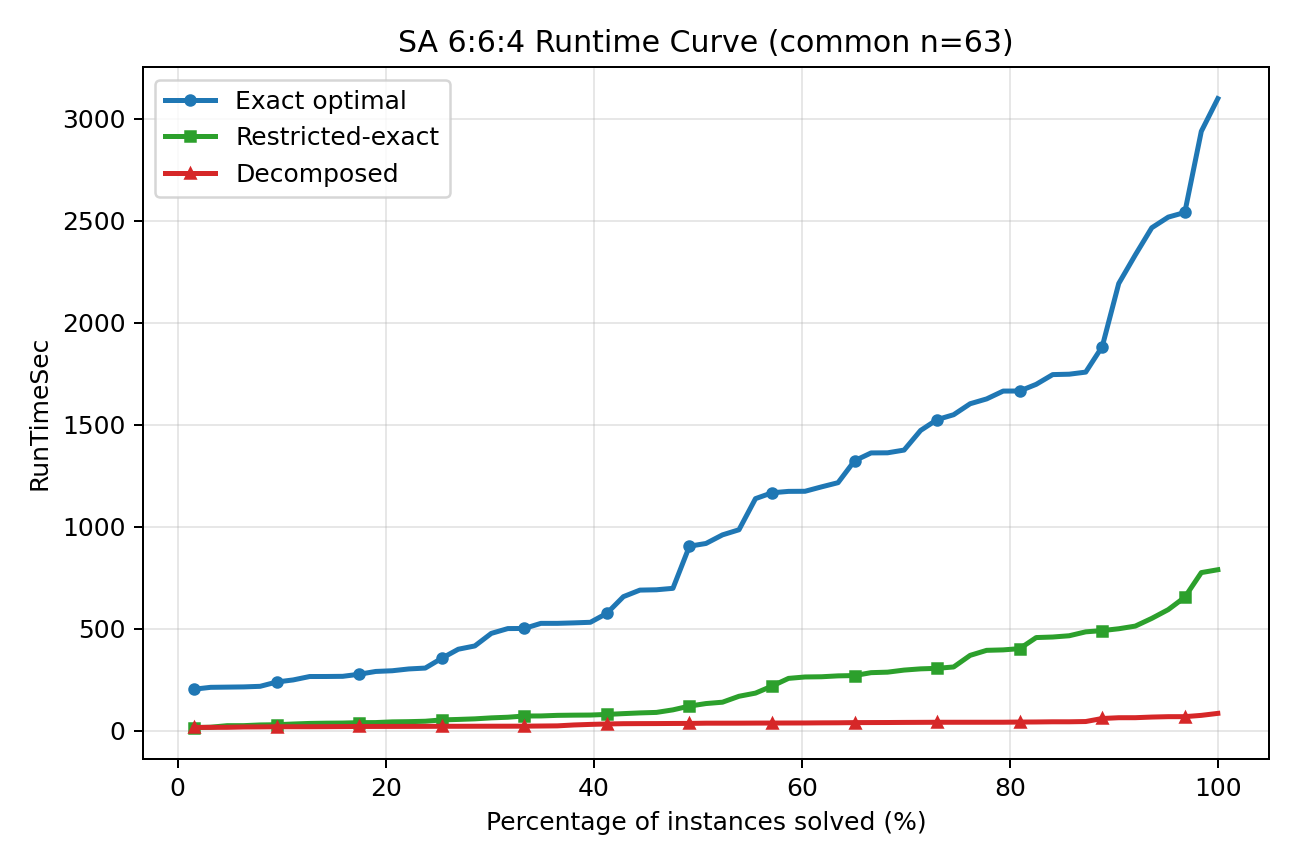

Values plotted in this chart, from the file beside it:
PercentInstances, Method, RunTimeSec
1.587, Exact optimal, 203.2
3.175, Exact optimal, 212.4
4.762, Exact optimal, 213.4
6.349, Exact optimal, 214.5
7.937, Exact optimal, 217.3
9.524, Exact optimal, 238.5
11.11, Exact optimal, 248.7
12.7, Exact optimal, 265.4
14.29, Exact optimal, 265.6
15.87, Exact optimal, 266.3
17.46, Exact optimal, 276.6
19.05, Exact optimal, 290.3
20.63, Exact optimal, 293.7
22.22, Exact optimal, 302.5
23.81, Exact optimal, 306.8
25.4, Exact optimal, 355
26.98, Exact optimal, 399.3
28.57, Exact optimal, 415.4
30.16, Exact optimal, 477
31.75, Exact optimal, 500.5
33.33, Exact optimal, 501.2
34.92, Exact optimal, 526.1
36.51, Exact optimal, 526.2
38.1, Exact optimal, 528.5
39.68, Exact optimal, 531.4
41.27, Exact optimal, 575.4
42.86, Exact optimal, 657.2
44.44, Exact optimal, 689.2
46.03, Exact optimal, 690.9
47.62, Exact optimal, 697.9
49.21, Exact optimal, 904.7
50.79, Exact optimal, 917.9
52.38, Exact optimal, 960.1
53.97, Exact optimal, 985.2
55.56, Exact optimal, 1138
57.14, Exact optimal, 1167
58.73, Exact optimal, 1173
60.32, Exact optimal, 1174
61.9, Exact optimal, 1196
63.49, Exact optimal, 1216
65.08, Exact optimal, 1324
66.67, Exact optimal, 1362
68.25, Exact optimal, 1363
69.84, Exact optimal, 1376
71.43, Exact optimal, 1472
73.02, Exact optimal, 1525
74.6, Exact optimal, 1549
76.19, Exact optimal, 1603
77.78, Exact optimal, 1627
79.37, Exact optimal, 1665
80.95, Exact optimal, 1666
82.54, Exact optimal, 1698
84.13, Exact optimal, 1746
85.71, Exact optimal, 1748
87.3, Exact optimal, 1758
88.89, Exact optimal, 1884
90.48, Exact optimal, 2193
92.06, Exact optimal, 2333
93.65, Exact optimal, 2466
95.24, Exact optimal, 2519
... 129 more rows
